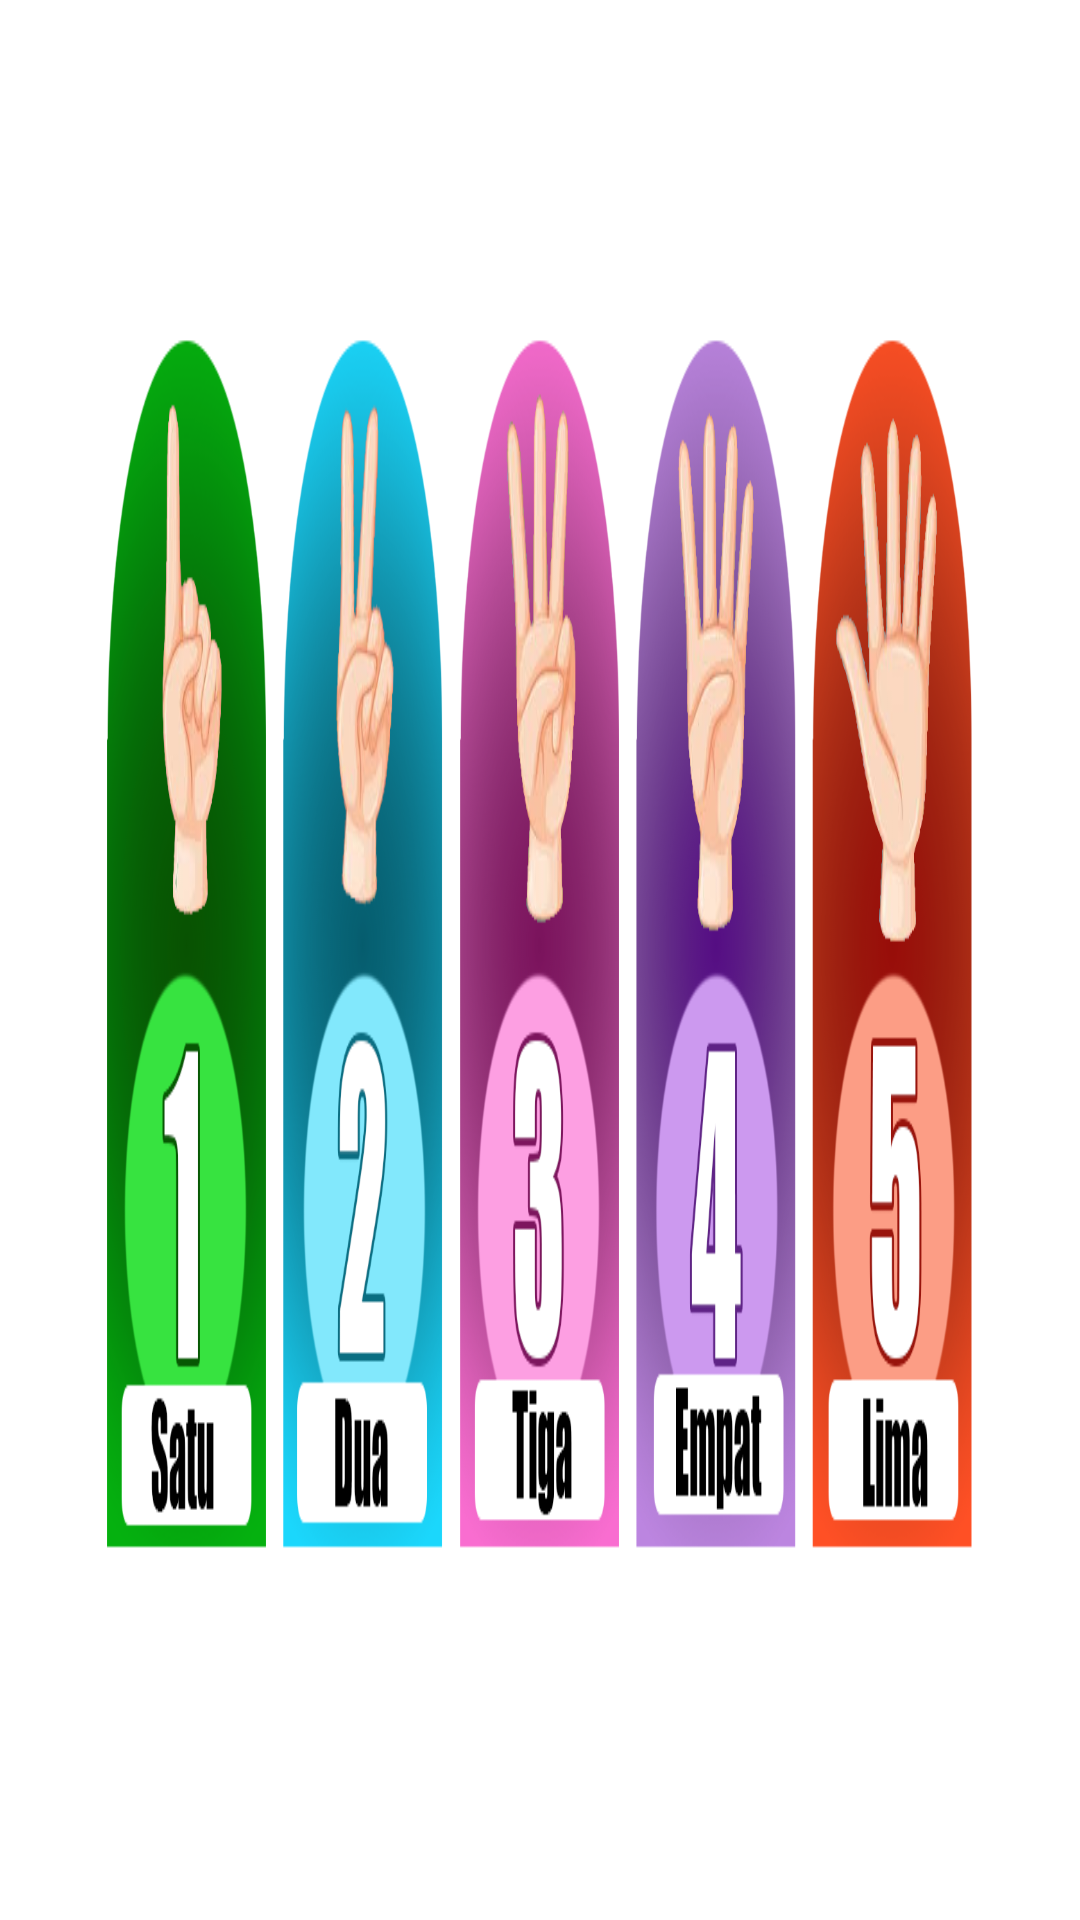

Android layout source for this screen:
<!-- AndroidManifest.xml: application theme Theme.Myapp -->
<!-- res/layout/fragment_mengenal_angka1.xml -->
<?xml version="1.0" encoding="utf-8"?>

<androidx.constraintlayout.widget.ConstraintLayout xmlns:android="http://schemas.android.com/apk/res/android"
    xmlns:app="http://schemas.android.com/apk/res-auto"
    xmlns:tools="http://schemas.android.com/tools"
    android:layout_width="match_parent"
    android:layout_height="match_parent"
    tools:context=".Fragments.MengenalAngkaFragment1">

    <ImageView
        android:id="@+id/iv_12345"
        android:layout_width="0dp"
        android:layout_height="0dp"
        android:layout_marginStart="32dp"
        android:layout_marginLeft="32dp"
        android:layout_marginTop="32dp"
        android:layout_marginEnd="32dp"
        android:layout_marginRight="32dp"
        android:layout_marginBottom="32dp"
        android:adjustViewBounds="true"
        android:background="@null"
        android:scaleType="fitXY"
        android:src="@drawable/angka_1_5"
        app:layout_constraintBottom_toBottomOf="parent"
        app:layout_constraintEnd_toEndOf="parent"
        app:layout_constraintHorizontal_bias="0.0"
        app:layout_constraintStart_toStartOf="parent"
        app:layout_constraintTop_toTopOf="parent"
        app:layout_constraintVertical_bias="1.0" />

    <LinearLayout
        android:layout_width="0dp"
        android:layout_height="0dp"
        android:orientation="horizontal"
        app:layout_constraintBottom_toBottomOf="@+id/iv_12345"
        app:layout_constraintEnd_toEndOf="@+id/iv_12345"
        app:layout_constraintStart_toStartOf="@+id/iv_12345"
        app:layout_constraintTop_toTopOf="@+id/iv_12345">

        <Button
            android:id="@+id/btn_1"
            android:layout_width="wrap_content"
            android:layout_height="match_parent"
            android:layout_weight="1"
            android:background="@android:color/transparent" />

        <Button
            android:id="@+id/btn_2"
            android:layout_width="wrap_content"
            android:layout_height="match_parent"
            android:layout_weight="1"
            android:background="@android:color/transparent" />

        <Button
            android:id="@+id/btn_3"
            android:layout_width="wrap_content"
            android:layout_height="match_parent"
            android:layout_weight="1"
            android:background="@android:color/transparent" />

        <Button
            android:id="@+id/btn_4"
            android:layout_width="wrap_content"
            android:layout_height="match_parent"
            android:layout_weight="1"
            android:background="@android:color/transparent"/>

        <Button
            android:id="@+id/btn_5"
            android:layout_width="wrap_content"
            android:layout_height="match_parent"
            android:layout_weight="1"
            android:background="@android:color/transparent"/>

    </LinearLayout>


</androidx.constraintlayout.widget.ConstraintLayout>
<!-- resources referenced by this layout -->
<resources>
  <!-- drawable angka_1_5: png bitmap (drawable, 280705 bytes) -->
  <style name="Theme.Myapp" parent="Theme.MaterialComponents.DayNight.DarkActionBar">
          
          <item name="colorPrimary">@color/purple_500</item>
          <item name="colorPrimaryVariant">@color/purple_700</item>
          <item name="colorOnPrimary">@color/white</item>
          
          <item name="colorSecondary">@color/teal_200</item>
          <item name="colorSecondaryVariant">@color/teal_700</item>
          <item name="colorOnSecondary">@color/black</item>
          
          <item name="android:statusBarColor" tools:targetApi="l">?attr/colorPrimaryVariant</item>
          
      </style>
  <!-- not gathered from this repository: default colours our renderer supplied (Android Studio template values) -->
  <color name="purple_500">#FF6200EE</color>
  <color name="purple_700">#FF3700B3</color>
  <color name="teal_200">#FF03DAC5</color>
  <color name="teal_700">#FF018786</color>
  <color name="black">#FF000000</color>
  <color name="white">#FFFFFFFF</color>
</resources>
